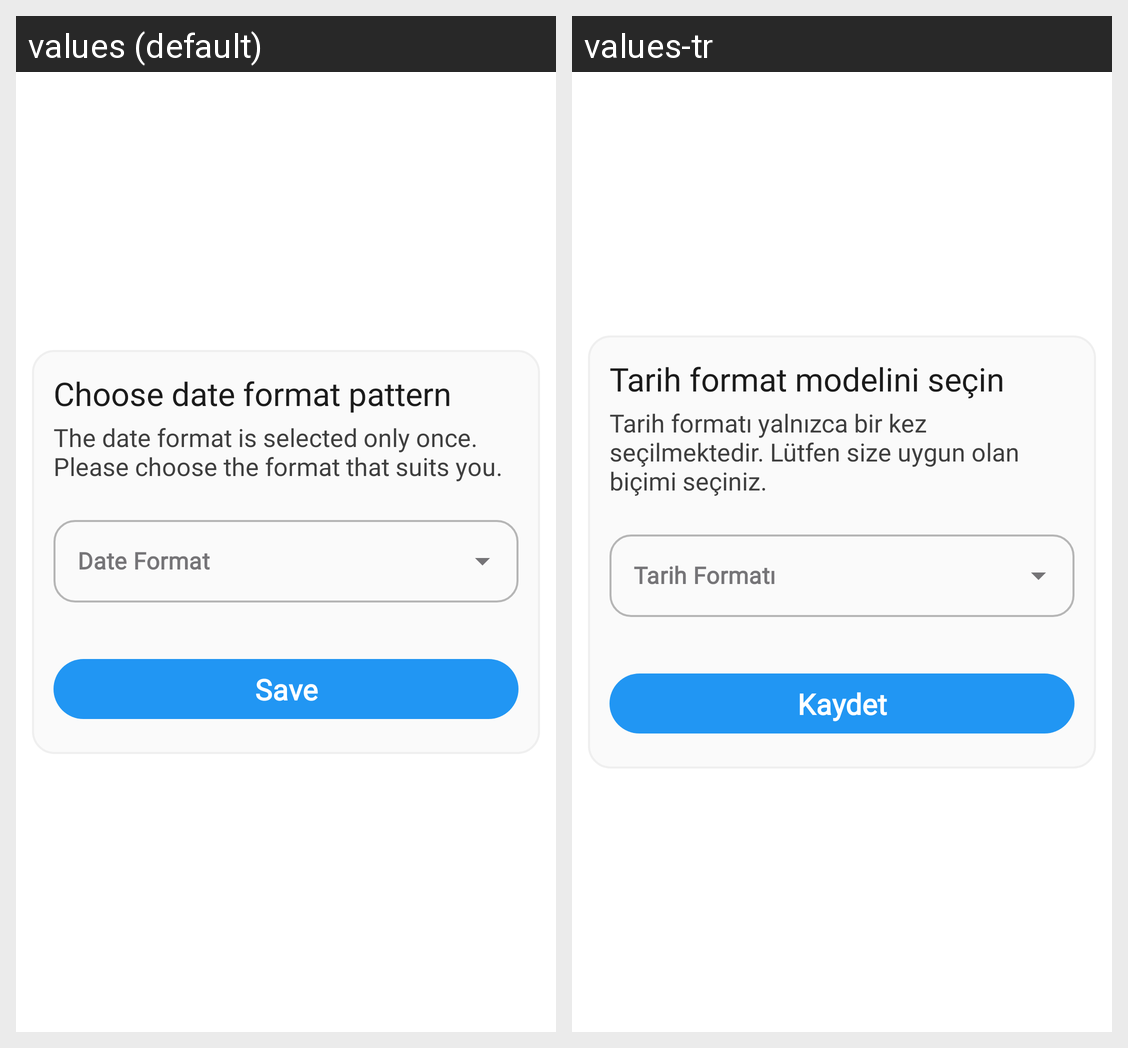

Locale-by-locale string values for the Android screen shown in this grid:
Android screen res/layout/date_format_pattern_dialog.xml rendered under 2 locales, left to right: values (default), values-tr. Device: Nexus 5 (rendered at 1080×1920; each locale shown at half size, 540×960, under a caption strip naming it); theme AppTheme.
Strings drawn on this screen, with the default value and each locale's value (text and hints the layout hard-codes, and strings that could not be matched under every locale, appear in the picture but are not listed):

choose_date_format_pattern
  values: Choose date format pattern
  values-tr: Tarih format modelini seçin

choose_date_format_pattern_desc
  values: The date format is selected only once. Please choose the format that suits you.
  values-tr: Tarih formatı yalnızca bir kez seçilmektedir. Lütfen size uygun olan biçimi seçiniz.

save
  values: Save
  values-tr: Kaydet
